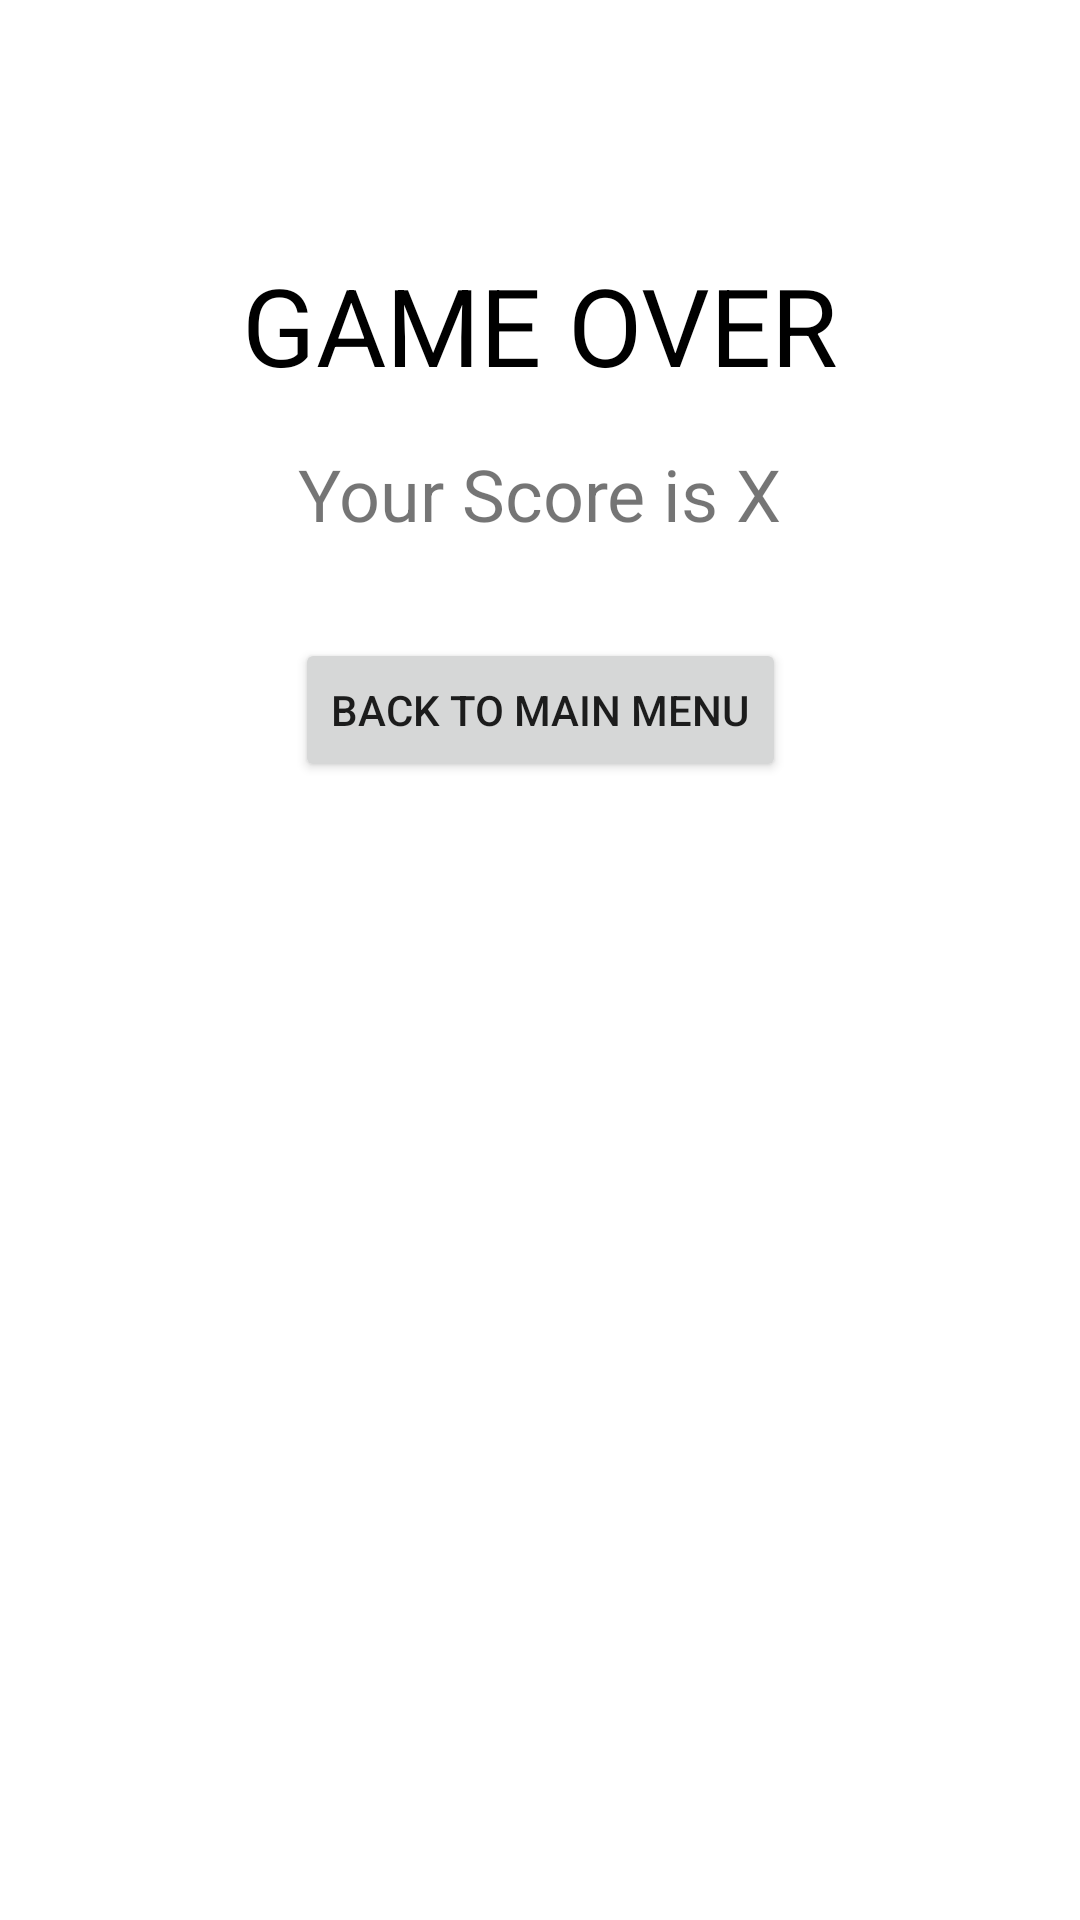

Reconstruct the res/layout file that produces this screen, plus the resources it refers to.
<!-- AndroidManifest.xml: application theme Theme.Adv160420078Week2 -->
<!-- res/layout/fragment_result.xml -->
<?xml version="1.0" encoding="utf-8"?>
<FrameLayout xmlns:android="http://schemas.android.com/apk/res/android"
    xmlns:app="http://schemas.android.com/apk/res-auto"
    xmlns:tools="http://schemas.android.com/tools"
    android:layout_width="match_parent"
    android:layout_height="match_parent"
    tools:context=".ResultFragment">

    <androidx.constraintlayout.widget.ConstraintLayout
        android:layout_width="match_parent"
        android:layout_height="match_parent">

        <TextView
            android:id="@+id/lblGameOver"
            android:layout_width="wrap_content"
            android:layout_height="wrap_content"
            android:layout_marginTop="84dp"
            android:text="GAME OVER"
            android:textColor="#000000"
            android:textSize="36sp"
            app:layout_constraintEnd_toEndOf="parent"
            app:layout_constraintStart_toStartOf="parent"
            app:layout_constraintTop_toTopOf="parent" />

        <TextView
            android:id="@+id/lblScore"
            android:layout_width="wrap_content"
            android:layout_height="wrap_content"
            android:layout_marginTop="16dp"
            android:text="Your Score is X"
            android:textSize="24sp"
            app:layout_constraintEnd_toEndOf="parent"
            app:layout_constraintStart_toStartOf="parent"
            app:layout_constraintTop_toBottomOf="@+id/lblGameOver" />

        <Button
            android:id="@+id/btnBackToMainMenu"
            android:layout_width="wrap_content"
            android:layout_height="wrap_content"
            android:layout_marginTop="32dp"
            android:text="Back To Main Menu"
            app:icon="@drawable/back_icon"
            app:layout_constraintEnd_toEndOf="parent"
            app:layout_constraintStart_toStartOf="parent"
            app:layout_constraintTop_toBottomOf="@+id/lblScore" />
    </androidx.constraintlayout.widget.ConstraintLayout>
</FrameLayout>
<!-- resources referenced by this layout -->
<resources>
  <style name="Theme.Adv160420078Week2" parent="Theme.MaterialComponents.DayNight.DarkActionBar">
          
          <item name="colorPrimary">@color/purple_500</item>
          <item name="colorPrimaryVariant">@color/purple_700</item>
          <item name="colorOnPrimary">@color/white</item>
          
          <item name="colorSecondary">@color/teal_200</item>
          <item name="colorSecondaryVariant">@color/teal_700</item>
          <item name="colorOnSecondary">@color/black</item>
          
          <item name="android:statusBarColor">?attr/colorPrimaryVariant</item>
          
      </style>
  <!-- not gathered from this repository: default colours our renderer supplied (Android Studio template values) -->
  <color name="purple_500">#FF6200EE</color>
  <color name="purple_700">#FF3700B3</color>
  <color name="teal_200">#FF03DAC5</color>
  <color name="teal_700">#FF018786</color>
  <color name="black">#FF000000</color>
  <color name="white">#FFFFFFFF</color>
</resources>
